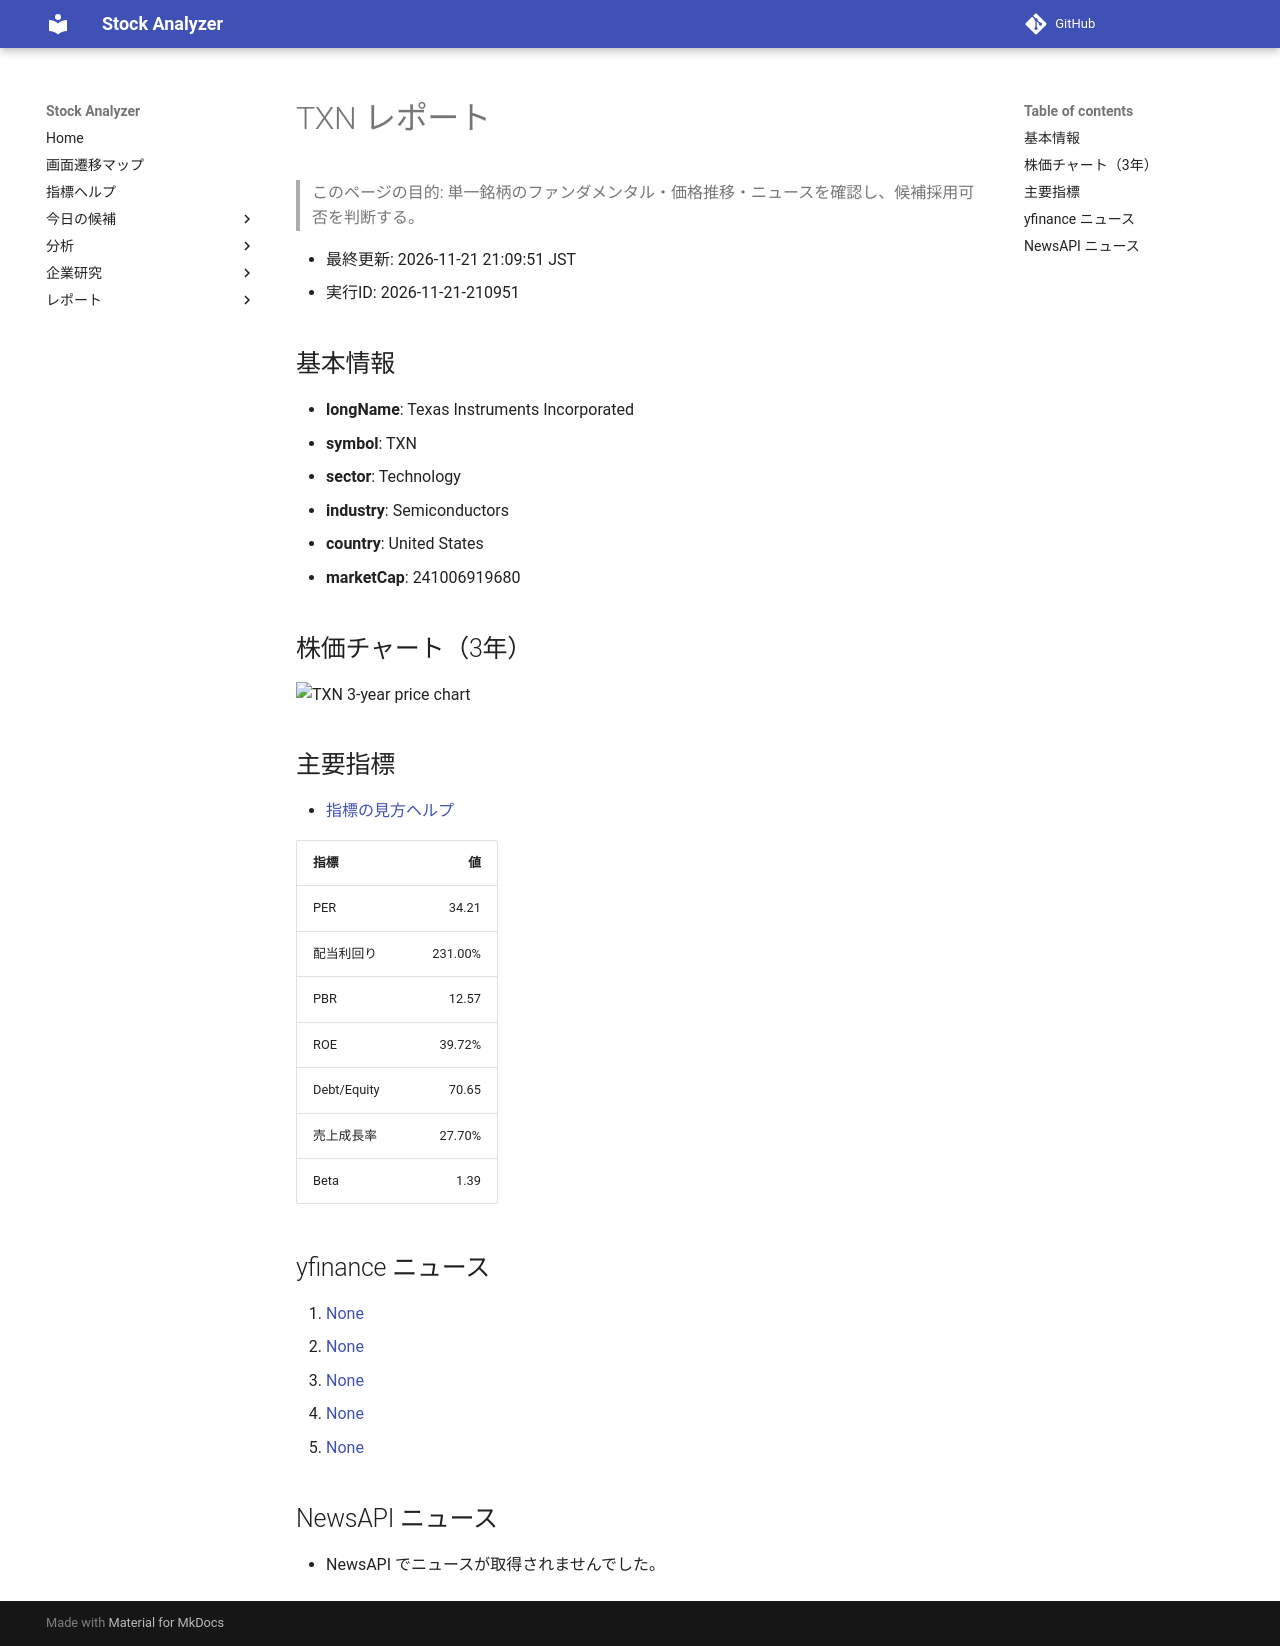

repository: Yumi-note/Making-APP · page: reports/2026-11-21/210951/TXN/index.html · generator: mkdocs

# TXN レポート

> このページの目的: 単一銘柄のファンダメンタル・価格推移・ニュースを確認し、候補採用可否を判断する。

- 最終更新: 2026-11-21 21:09:51 JST
- 実行ID: 2026-11-21-210951

## 基本情報

- **longName**: Texas Instruments Incorporated
- **symbol**: TXN
- **sector**: Technology
- **industry**: Semiconductors
- **country**: United States
- **marketCap**: 241006919680

## 株価チャート（3年）

![TXN 3-year price chart](TXN_3y.png)

## 主要指標

- [指標の見方ヘルプ](../../../../indicators.md)

| 指標 | 値 |
|---|---:|
| PER | 34.21 |
| 配当利回り | 231.00% |
| PBR | 12.57 |
| ROE | 39.72% |
| Debt/Equity | 70.65 |
| 売上成長率 | 27.70% |
| Beta | 1.39 |

## yfinance ニュース

1. [None](None)
2. [None](None)
3. [None](None)
4. [None](None)
5. [None](None)

## NewsAPI ニュース

- NewsAPI でニュースが取得されませんでした。
